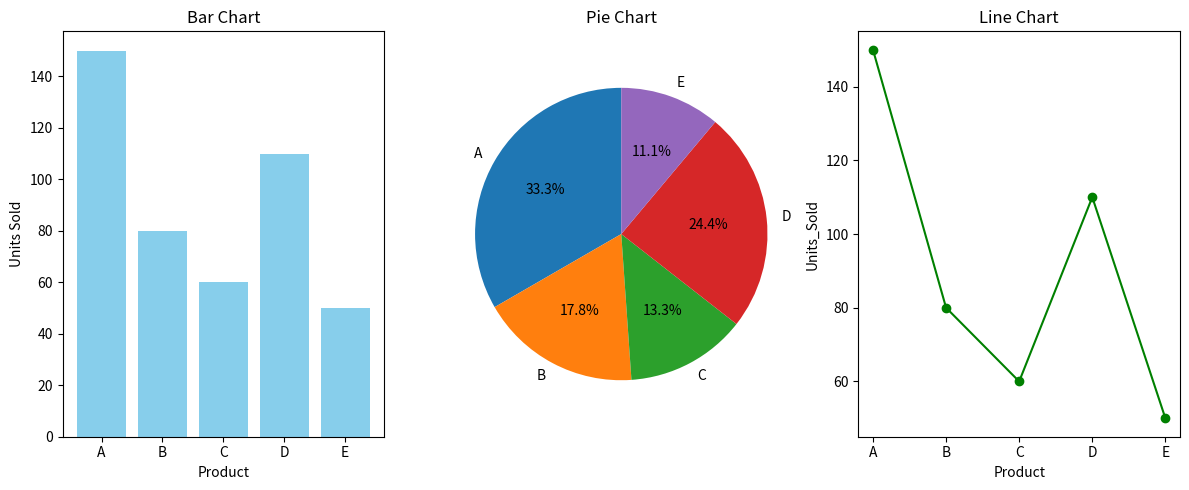

Write the Python code that produced this figure. (Note: this script raises an exception after producing the figure.)
import pandas as pd
import matplotlib.pyplot as plt

# Sample data
data = {
    'Product': ['A', 'B', 'C', 'D', 'E'],
    'Units_Sold': [150, 80, 60, 110, 50]
}
df = pd.DataFrame(data)

# Prepare figure and 2 subplots
fig, axs = plt.subplots(1, 3, figsize=(12, 5))  # 1 baris, 2 kolom

# --- Bar Chart ---
axs[0].bar(df['Product'], df['Units_Sold'], color='skyblue')
axs[0].set_title('Bar Chart')
axs[0].set_xlabel('Product')
axs[0].set_ylabel('Units Sold')

# --- Pie Chart ---
axs[1].pie(df['Units_Sold'], labels=df['Product'], autopct='%1.1f%%', startangle=90)
axs[1].set_title('Pie Chart')
axs[1].axis('equal')

# --- Line Chart ---
axs[2].plot(df['Product'], df['Units_Sold'], marker='o', linestyle='-', color='green')
axs[2].set_title('Line Chart')
axs[2].set_xlabel('Product')
axs[2].set_ylabel('Units_Sold')

# Save & Show
plt.tight_layout()
plt.savefig('output/subplots_chart.png')
plt.show()

# | Kode                 | Arti                                |
# | -------------------- | ----------------------------------- |
# | `plt.subplots(2, 2)` | 2 baris × 2 kolom (total 4 grafik)  |
# | `plt.subplots(3, 1)` | 3 baris × 1 kolom (tumpuk vertikal) |
# | `plt.subplots(1, 3)` | 1 baris × 3 kolom (sejajar)         |
